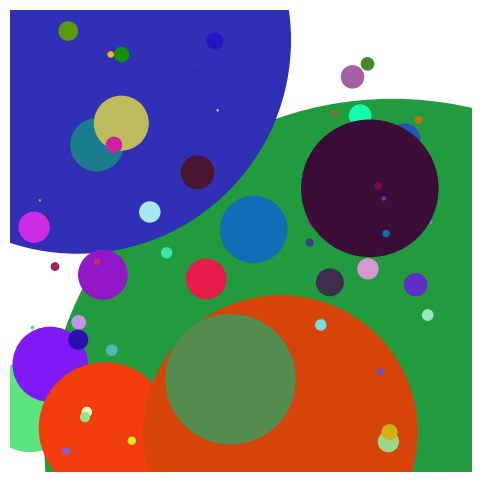

This chart was generated by the following Python code:
from scipy import stats
from matplotlib import pyplot as plt

def make_figure(figsize=(6, 6), mu=100, sigma=3, loc=0, scale=100):
    n = stats.poisson.rvs(mu, size=1)[0]
    x = stats.uniform.rvs(size=n)
    y = stats.uniform.rvs(size=n)
    s = stats.lognorm.rvs(sigma, loc=loc, scale=scale, size=n)
    c = stats.uniform.rvs(size=(n, 3))

    fig = plt.figure(figsize=figsize)
    ax = fig.add_subplot()
    ax.scatter(x, y, s=s, c=c)

    ax.axis('square')
    ax.set_axis_off()

    plt.show()

if __name__ == '__main__':
    make_figure()
